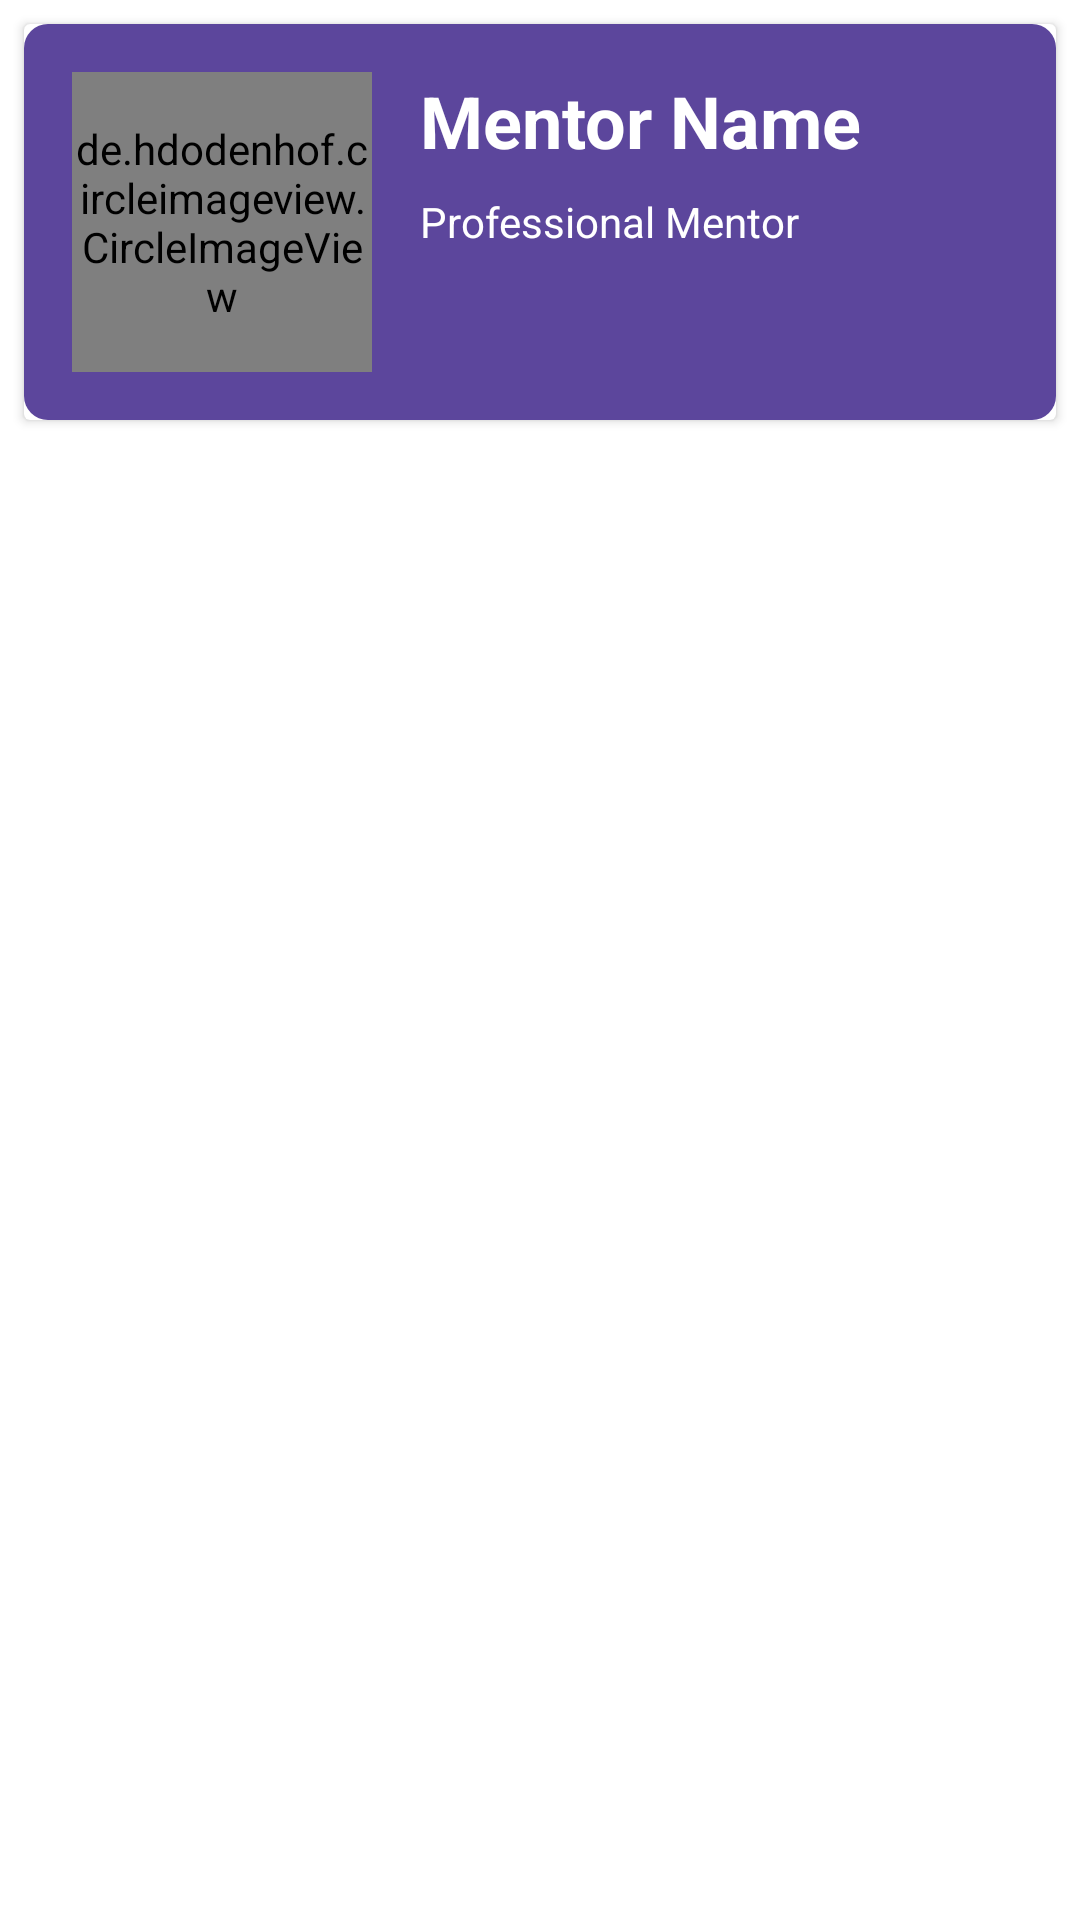

Android layout source for this screen:
<!-- AndroidManifest.xml: application theme Theme.Speakuy -->
<!-- res/layout/mentor_list.xml -->
<?xml version="1.0" encoding="utf-8"?>
<androidx.constraintlayout.widget.ConstraintLayout
    xmlns:android="http://schemas.android.com/apk/res/android"
    xmlns:app="http://schemas.android.com/apk/res-auto"
    xmlns:tools="http://schemas.android.com/tools"
    android:layout_width="match_parent"
    android:layout_height="wrap_content">

    <androidx.cardview.widget.CardView
        android:layout_width="match_parent"
        android:layout_height="wrap_content"
        app:layout_constraintEnd_toEndOf="parent"
        app:layout_constraintStart_toStartOf="parent"
        app:layout_constraintTop_toTopOf="parent"
        android:layout_margin="8dp">

        <androidx.constraintlayout.widget.ConstraintLayout
            android:layout_width="match_parent"
            android:layout_height="wrap_content"
            android:layout_gravity="center"
            android:background="@drawable/bg_card"
            android:backgroundTint="#5C469C"
            android:padding="16dp">

            <ImageView
                android:id="@+id/imageView4"
                android:layout_width="8dp"
                android:layout_height="8dp"
                android:layout_marginStart="2dp"
                app:layout_constraintBottom_toBottomOf="@+id/imageView3"
                app:layout_constraintStart_toEndOf="@+id/imageView3"
                app:layout_constraintTop_toTopOf="@+id/imageView3"
                app:srcCompat="@drawable/ic_home_black_24dp" />

            <ImageView
                android:id="@+id/imageView3"
                android:layout_width="8dp"
                android:layout_height="8dp"
                android:layout_marginStart="8dp"
                app:layout_constraintBottom_toBottomOf="@+id/tv_name_mentor"
                app:layout_constraintStart_toEndOf="@+id/tv_name_mentor"
                app:layout_constraintTop_toTopOf="@+id/tv_name_mentor"
                app:srcCompat="@drawable/ic_home_black_24dp" />

            <TextView
                android:id="@+id/tv_name_mentor"
                android:layout_width="wrap_content"
                android:layout_height="wrap_content"
                android:layout_marginStart="16dp"
                android:text="Mentor Name"
                android:textSize="24sp"
                android:textColor="@color/white"
                android:textStyle="bold"
                app:layout_constraintStart_toEndOf="@+id/img_avatar_mentor"
                app:layout_constraintTop_toTopOf="parent" />

            <de.hdodenhof.circleimageview.CircleImageView
                android:id="@+id/img_avatar_mentor"
                android:layout_width="100dp"
                android:layout_height="100dp"
                android:src="@drawable/ic_launcher_background"
                app:layout_constraintStart_toStartOf="parent"
                app:layout_constraintTop_toTopOf="@id/tv_name_mentor" />

            <TextView
                android:id="@+id/tv_desc_mentor"
                android:layout_width="wrap_content"
                android:layout_height="wrap_content"
                android:layout_marginTop="8dp"
                android:text="@string/desc"
                android:textColor="@color/white"
                app:layout_constraintStart_toStartOf="@+id/tv_name_mentor"
                app:layout_constraintTop_toBottomOf="@+id/tv_name_mentor" />
        </androidx.constraintlayout.widget.ConstraintLayout>


    </androidx.cardview.widget.CardView>

</androidx.constraintlayout.widget.ConstraintLayout>
<!-- resources referenced by this layout -->
<resources>
  <color name="white">#FFFFFFFF</color>
  <!-- drawable bg_card (drawable) -->
  <?xml version="1.0" encoding="utf-8"?>
  <selector xmlns:android="http://schemas.android.com/apk/res/android">
  <item>
      <shape android:shape="rectangle">
          <corners
              android:topLeftRadius="8dp"
              android:topRightRadius="8dp"
              android:bottomLeftRadius="8dp"
              android:bottomRightRadius="8dp"/>
          <solid android:color="#FFFFFF"/>
      </shape>
  </item>
  </selector>
  <string name="desc">Professional Mentor</string>
  <style name="Theme.Speakuy" parent="Theme.MaterialComponents.DayNight.DarkActionBar">
          
          <item name="colorPrimary">@color/primary</item>
          <item name="colorPrimaryVariant">@color/purple_light</item>
          <item name="colorOnPrimary">@color/white</item>
          
          <item name="colorSecondary">@color/teal_200</item>
          <item name="colorSecondaryVariant">@color/teal_700</item>
          <item name="colorOnSecondary">@color/black</item>
          
          <item name="android:statusBarColor">?attr/colorPrimaryVariant</item>
          
  
      </style>
  <color name="primary">#5C469C</color>
  <color name="purple_light">#D4ADFC</color>
  <color name="teal_200">#FF03DAC5</color>
  <color name="teal_700">#FF018786</color>
  <color name="black">#FF000000</color>
</resources>
